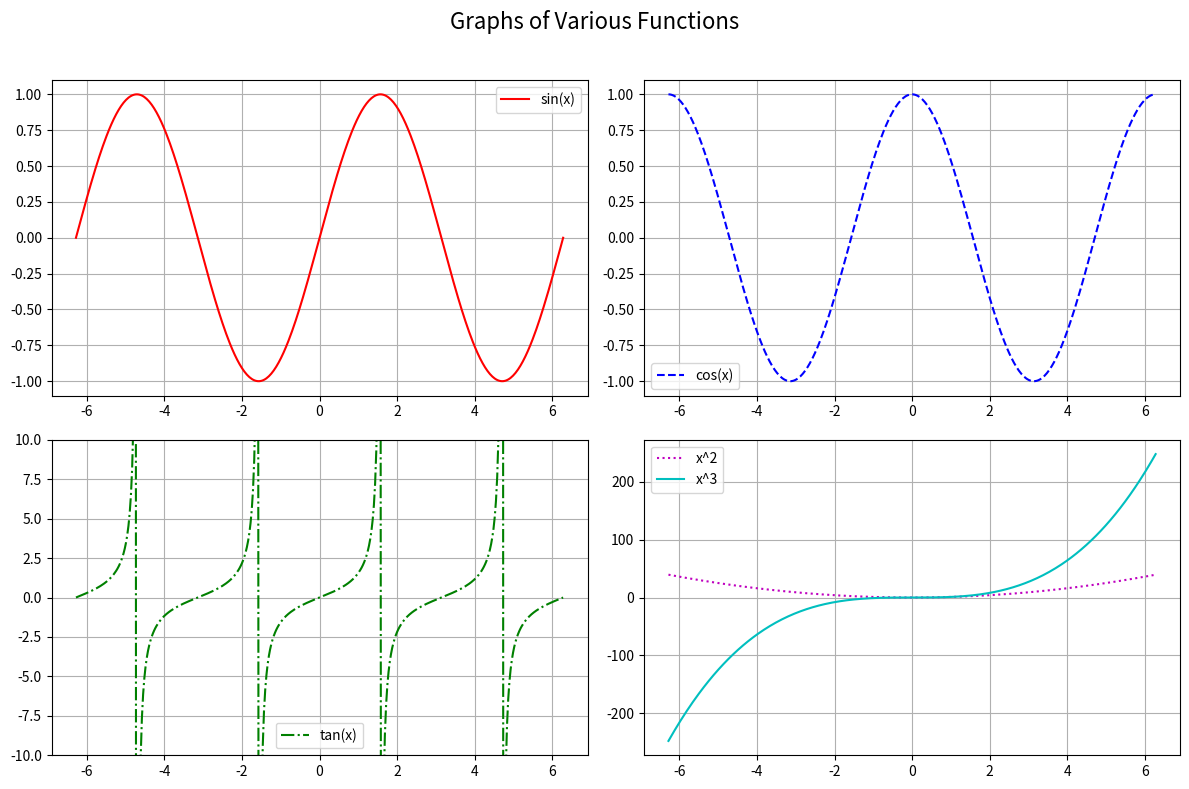

This figure's Python source:
import matplotlib.pyplot as plt
import numpy as np

# Создание данных
x = np.linspace(-2 * np.pi, 2 * np.pi, 400)

# Создание фигуры и подграфиков
fig, axs = plt.subplots(2, 2, figsize=(12, 8))

# Синус
axs[0, 0].plot(x, np.sin(x), 'r-', label='sin(x)')  # красный цвет, сплошная линия
axs[0, 0].grid(True)
axs[0, 0].legend()

# Косинус
axs[0, 1].plot(x, np.cos(x), 'b--', label='cos(x)')  # синий цвет, пунктирная линия
axs[0, 1].grid(True)
axs[0, 1].legend()

# Тангенс
axs[1, 0].plot(x, np.tan(x), 'g-.', label='tan(x)')  # зеленый цвет, штрихпунктирная линия
axs[1, 0].set_ylim(-10, 10)  # ограничиваем ось y для более красивого отображения
axs[1, 0].grid(True)
axs[1, 0].legend()

# x^2 и x^3
axs[1, 1].plot(x, x**2, 'm:', label='x^2')  # пурпурный цвет, точечная линия
axs[1, 1].plot(x, x**3, 'c-', label='x^3')  # циановый цвет, сплошная линия
axs[1, 1].grid(True)
axs[1, 1].legend()

# Общий заголовок
fig.suptitle('Graphs of Various Functions', fontsize=16)

# Показать графики
plt.tight_layout(rect=[0, 0, 1, 0.96])  # для правильного размещения заголовка
plt.show()
